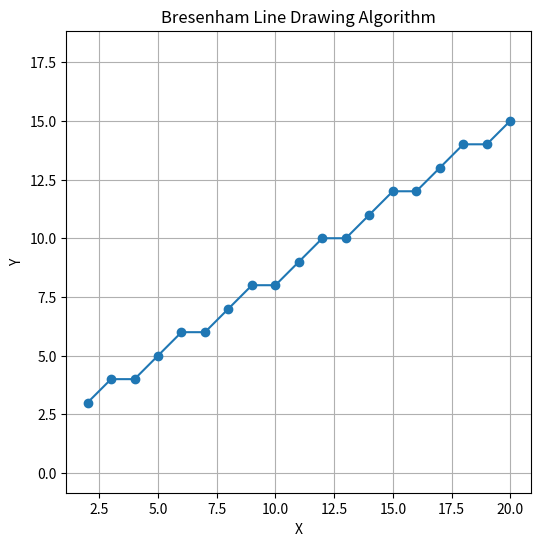

Python code for this plot:
import matplotlib.pyplot as plt

def bresenham_line(x_start, y_start, x_end, y_end):
    x_points, y_points = [], []
    
    delta_x = abs(x_end - x_start)
    delta_y = abs(y_end - y_start)
    
    step_x = 1 if x_end >= x_start else -1
    step_y = 1 if y_end >= y_start else -1
    
    x, y = x_start, y_start

    if delta_x >= delta_y:
        decision_param = 2 * delta_y - delta_x
        for _ in range(delta_x + 1):
            x_points.append(x)
            y_points.append(y)
            x += step_x
            if decision_param >= 0:
                y += step_y
                decision_param += 2 * delta_y - 2 * delta_x
            else:
                decision_param += 2 * delta_y
    else:
        decision_param = 2 * delta_x - delta_y
        for _ in range(delta_y + 1):
            x_points.append(x)
            y_points.append(y)
            y += step_y
            if decision_param >= 0:
                x += step_x
                decision_param += 2 * delta_x - 2 * delta_y
            else:
                decision_param += 2 * delta_x

    return x_points, y_points

def plot_bresenham(x_start, y_start, x_end, y_end):
    x_points, y_points = bresenham_line(x_start, y_start, x_end, y_end)
    
    plt.figure(figsize=(6, 6))
    plt.plot(x_points, y_points, marker='o', linestyle='-')
    plt.title("Bresenham Line Drawing Algorithm")
    plt.xlabel("X")
    plt.ylabel("Y")
    plt.grid(True)
    plt.axis('equal')
    plt.show()

# Example usage
plot_bresenham(2, 3, 20, 15)
